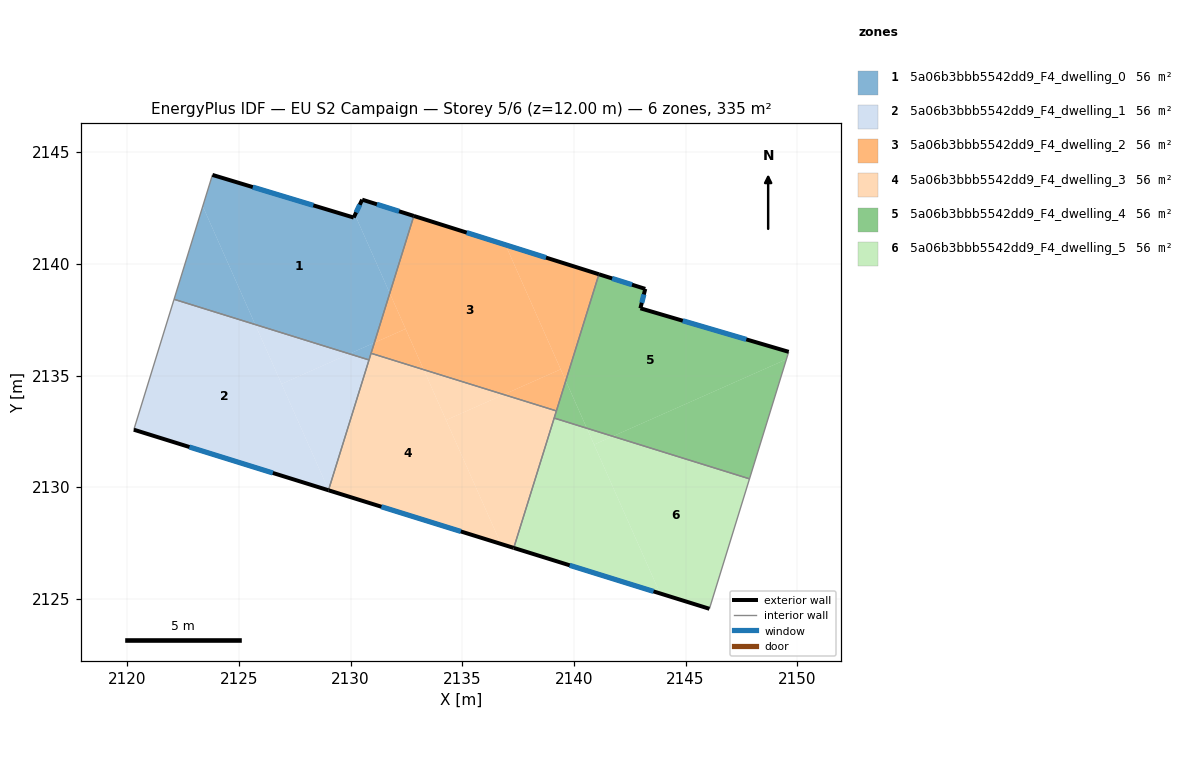
=== STOREY PLAN SPEC (per zone: floor XY polygon, exterior-wall plan segments, windows/doors) ===
zone 1: 5a06b3bbb5542dd9_F4_dwelling_0  (55.8 m²)
  floor: (2130.20, 2142.20) (2131.76, 2138.69) (2131.07, 2136.47) (2129.95, 2135.97) (2125.73, 2137.28) (2123.38, 2142.58) (2123.82, 2143.98) (2130.14, 2142.07)
  floor: (2123.38, 2142.58) (2125.73, 2137.28) (2122.10, 2138.41)
  floor: (2132.83, 2142.14) (2131.76, 2138.69) (2130.20, 2142.20) (2130.52, 2142.87)
  floor: (2131.07, 2136.47) (2130.83, 2135.70) (2129.95, 2135.97)
  exterior wall: (2130.14, 2142.07) – (2123.82, 2143.98)  [6.6 m]
    window: (2128.33, 2142.62) – (2125.62, 2143.44)  [3.6 m²]
  exterior wall: (2130.52, 2142.87) – (2130.14, 2142.07)  [0.9 m]
    window: (2130.41, 2142.65) – (2130.25, 2142.30)  [0.5 m²]
  exterior wall: (2132.83, 2142.14) – (2130.52, 2142.87)  [2.4 m]
    window: (2132.17, 2142.35) – (2131.18, 2142.67)  [1.3 m²]
  interior walls: 4
zone 2: 5a06b3bbb5542dd9_F4_dwelling_1  (55.8 m²)
  floor: (2125.73, 2137.28) (2129.02, 2129.87) (2129.01, 2129.86) (2120.30, 2132.57) (2122.10, 2138.41)
  floor: (2129.95, 2135.97) (2126.91, 2134.62) (2125.73, 2137.28)
  floor: (2130.83, 2135.70) (2129.02, 2129.87) (2126.91, 2134.62) (2129.95, 2135.97)
  exterior wall: (2120.30, 2132.57) – (2129.01, 2129.86)  [9.1 m]
    window: (2122.79, 2131.80) – (2126.52, 2130.64)  [5.0 m²]
  interior walls: 3
zone 3: 5a06b3bbb5542dd9_F4_dwelling_2  (55.8 m²)
  floor: (2136.94, 2140.85) (2139.41, 2135.28) (2136.86, 2134.15) (2133.28, 2135.26) (2131.76, 2138.69) (2132.83, 2142.14)
  floor: (2141.12, 2139.53) (2139.64, 2134.76) (2136.94, 2140.85)
  floor: (2132.47, 2137.09) (2133.28, 2135.26) (2130.92, 2136.00) (2131.07, 2136.47)
  floor: (2131.76, 2138.69) (2132.47, 2137.09) (2131.07, 2136.47)
  floor: (2139.41, 2135.28) (2139.64, 2134.76) (2139.22, 2133.41) (2136.86, 2134.15)
  exterior wall: (2141.12, 2139.53) – (2132.83, 2142.14)  [8.7 m]
    window: (2138.75, 2140.28) – (2135.20, 2141.40)  [4.8 m²]
  interior walls: 3
zone 4: 5a06b3bbb5542dd9_F4_dwelling_3  (55.8 m²)
  floor: (2139.22, 2133.41) (2137.31, 2127.28) (2136.74, 2127.46) (2134.28, 2133.00) (2136.86, 2134.15)
  floor: (2133.28, 2135.26) (2136.74, 2127.46) (2129.02, 2129.86) (2129.02, 2129.87) (2130.92, 2136.00)
  floor: (2136.86, 2134.15) (2134.28, 2133.00) (2133.28, 2135.26)
  exterior wall: (2129.01, 2129.86) – (2137.31, 2127.28)  [8.7 m]
    window: (2131.38, 2129.12) – (2134.94, 2128.02)  [4.8 m²]
  interior walls: 5
zone 5: 5a06b3bbb5542dd9_F4_dwelling_4  (55.8 m²)
  floor: (2149.62, 2136.06) (2149.52, 2135.72) (2141.74, 2132.28) (2140.58, 2132.64) (2139.64, 2134.76) (2141.12, 2139.53) (2143.20, 2138.88) (2142.98, 2138.01)
  floor: (2149.52, 2135.72) (2147.86, 2130.37) (2141.74, 2132.28)
  floor: (2139.64, 2134.76) (2140.58, 2132.64) (2139.12, 2133.09)
  exterior wall: (2143.20, 2138.88) – (2141.12, 2139.53)  [2.2 m]
    window: (2142.60, 2139.07) – (2141.71, 2139.35)  [1.2 m²]
  exterior wall: (2142.98, 2138.01) – (2143.20, 2138.88)  [0.9 m]
    window: (2143.04, 2138.26) – (2143.13, 2138.63)  [0.5 m²]
  exterior wall: (2149.62, 2136.06) – (2142.98, 2138.01)  [6.9 m]
    window: (2147.72, 2136.62) – (2144.88, 2137.45)  [3.8 m²]
  interior walls: 4
zone 6: 5a06b3bbb5542dd9_F4_dwelling_5  (55.8 m²)
  floor: (2147.86, 2130.37) (2146.07, 2124.55) (2143.86, 2125.24) (2140.91, 2131.91) (2141.74, 2132.28)
  floor: (2140.58, 2132.64) (2143.86, 2125.24) (2137.31, 2127.28) (2139.12, 2133.09)
  floor: (2141.74, 2132.28) (2140.91, 2131.91) (2140.58, 2132.64)
  exterior wall: (2137.31, 2127.28) – (2146.07, 2124.55)  [9.2 m]
    window: (2139.81, 2126.50) – (2143.57, 2125.33)  [5.1 m²]
  interior walls: 3

=== DERIVED (storey summary) ===
Building: EU S2 Campaign
Storey: 5 of 6  (floor level z = 12.00 m)
Storey gross floor area: 334.9 m²
Zones on this storey: 6
  - 5a06b3bbb5542dd9_F4_dwelling_0: floor 55.8 m²; exterior wall 9.9 m (29.8 m²); 3 window(s) 5.5 m²; WWR 18.4%
  - 5a06b3bbb5542dd9_F4_dwelling_1: floor 55.8 m²; exterior wall 9.1 m (27.4 m²); 1 window(s) 5.0 m²; WWR 18.4%
  - 5a06b3bbb5542dd9_F4_dwelling_2: floor 55.8 m²; exterior wall 8.7 m (26.1 m²); 1 window(s) 4.8 m²; WWR 18.4%
  - 5a06b3bbb5542dd9_F4_dwelling_3: floor 55.8 m²; exterior wall 8.7 m (26.1 m²); 1 window(s) 4.8 m²; WWR 18.4%
  - 5a06b3bbb5542dd9_F4_dwelling_4: floor 55.8 m²; exterior wall 10.0 m (30.0 m²); 3 window(s) 5.5 m²; WWR 18.4%
  - 5a06b3bbb5542dd9_F4_dwelling_5: floor 55.8 m²; exterior wall 9.2 m (27.5 m²); 1 window(s) 5.1 m²; WWR 18.4%
Zone adjacency (shared interzone walls):
  - 5a06b3bbb5542dd9_F4_dwelling_0 ↔ 5a06b3bbb5542dd9_F4_dwelling_1
  - 5a06b3bbb5542dd9_F4_dwelling_0 ↔ 5a06b3bbb5542dd9_F4_dwelling_2
  - 5a06b3bbb5542dd9_F4_dwelling_0 ↔ 5a06b3bbb5542dd9_F4_dwelling_3
  - 5a06b3bbb5542dd9_F4_dwelling_1 ↔ 5a06b3bbb5542dd9_F4_dwelling_3
  - 5a06b3bbb5542dd9_F4_dwelling_2 ↔ 5a06b3bbb5542dd9_F4_dwelling_3
  - 5a06b3bbb5542dd9_F4_dwelling_2 ↔ 5a06b3bbb5542dd9_F4_dwelling_4
  - 5a06b3bbb5542dd9_F4_dwelling_3 ↔ 5a06b3bbb5542dd9_F4_dwelling_4
  - 5a06b3bbb5542dd9_F4_dwelling_3 ↔ 5a06b3bbb5542dd9_F4_dwelling_5
  - 5a06b3bbb5542dd9_F4_dwelling_4 ↔ 5a06b3bbb5542dd9_F4_dwelling_5